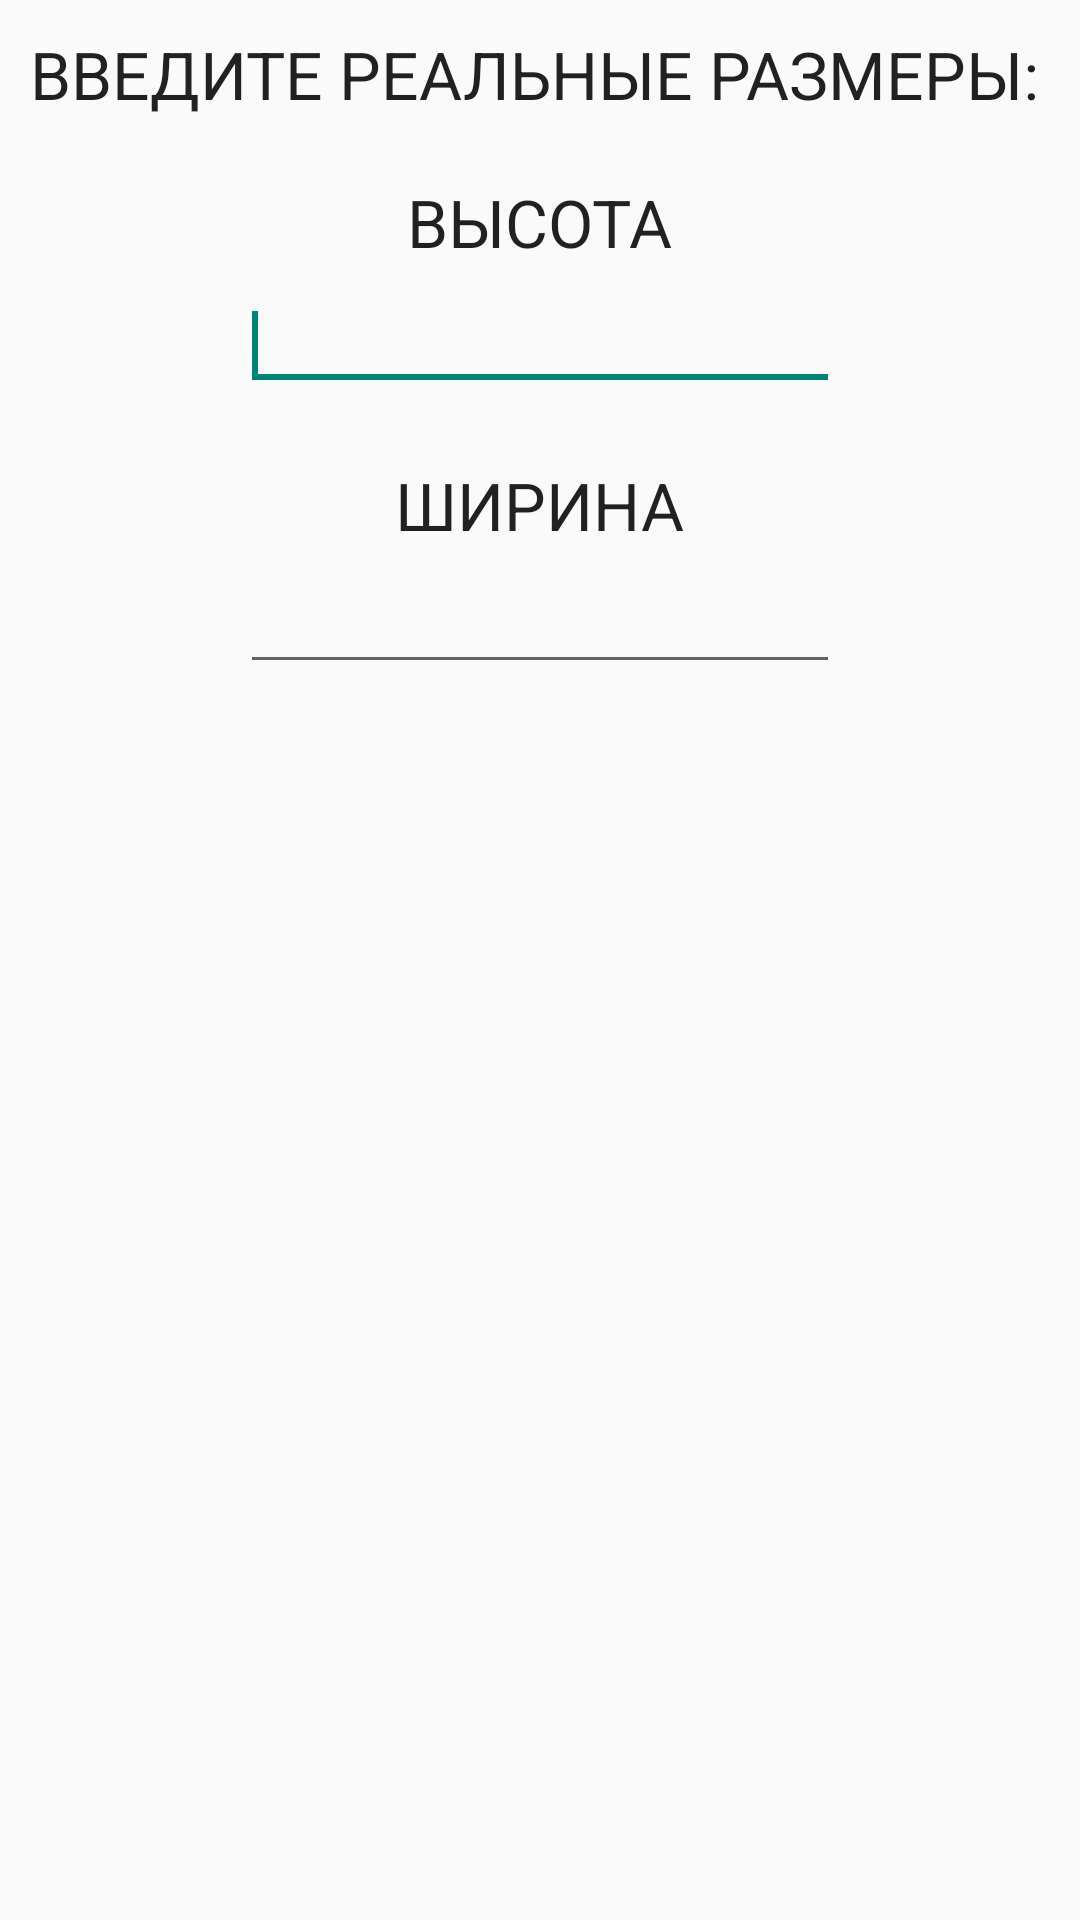

Reconstruct the res/layout file that produces this screen, plus the resources it refers to.
<!-- AndroidManifest.xml: application theme Theme.AppCompat.Light.NoActionBar -->
<!-- res/layout/prompt5_height_width_specification.xml -->
<?xml version="1.0" encoding="utf-8"?>
<RelativeLayout
    xmlns:android="http://schemas.android.com/apk/res/android"
    android:id="@+id/layout_root"
    android:layout_width="fill_parent"
    android:layout_height="fill_parent"
    android:orientation="vertical"
    android:padding="10dp">

    <TextView
        android:id="@+id/real_size"
        android:layout_width="wrap_content"
        android:layout_height="wrap_content"
        android:text="ВВЕДИТЕ РЕАЛЬНЫЕ РАЗМЕРЫ: "
        android:textAppearance="?android:attr/textAppearanceLarge" />

    <TextView
        android:id="@+id/real_height_text"
        android:layout_width="wrap_content"
        android:layout_height="wrap_content"
        android:text="ВЫСОТА"
        android:layout_centerHorizontal="true"
        android:layout_below="@+id/real_size"
        android:layout_marginTop="20dp"
        android:textAppearance="?android:attr/textAppearanceLarge" />

    <EditText
        android:id="@+id/input_text_height"
        android:layout_width="200dp"
        android:layout_height="40dp"
        android:layout_marginTop="5dp"
        android:layout_centerHorizontal="true"
        android:layout_below="@+id/real_height_text">
        <requestFocus />
    </EditText>

    <TextView
        android:id="@+id/real_width_text"
        android:layout_width="wrap_content"
        android:layout_height="wrap_content"
        android:text="ШИРИНА"
        android:layout_centerHorizontal="true"
        android:layout_below="@+id/input_text_height"
        android:layout_marginTop="20dp"
        android:textAppearance="?android:attr/textAppearanceLarge" />

    <EditText
        android:id="@+id/input_text_width"
        android:layout_width="200dp"
        android:layout_height="40dp"
        android:layout_marginTop="5dp"
        android:layout_centerHorizontal="true"
        android:layout_below="@+id/real_width_text"/>

</RelativeLayout>
<!-- resources referenced by this layout -->
<resources>

</resources>
